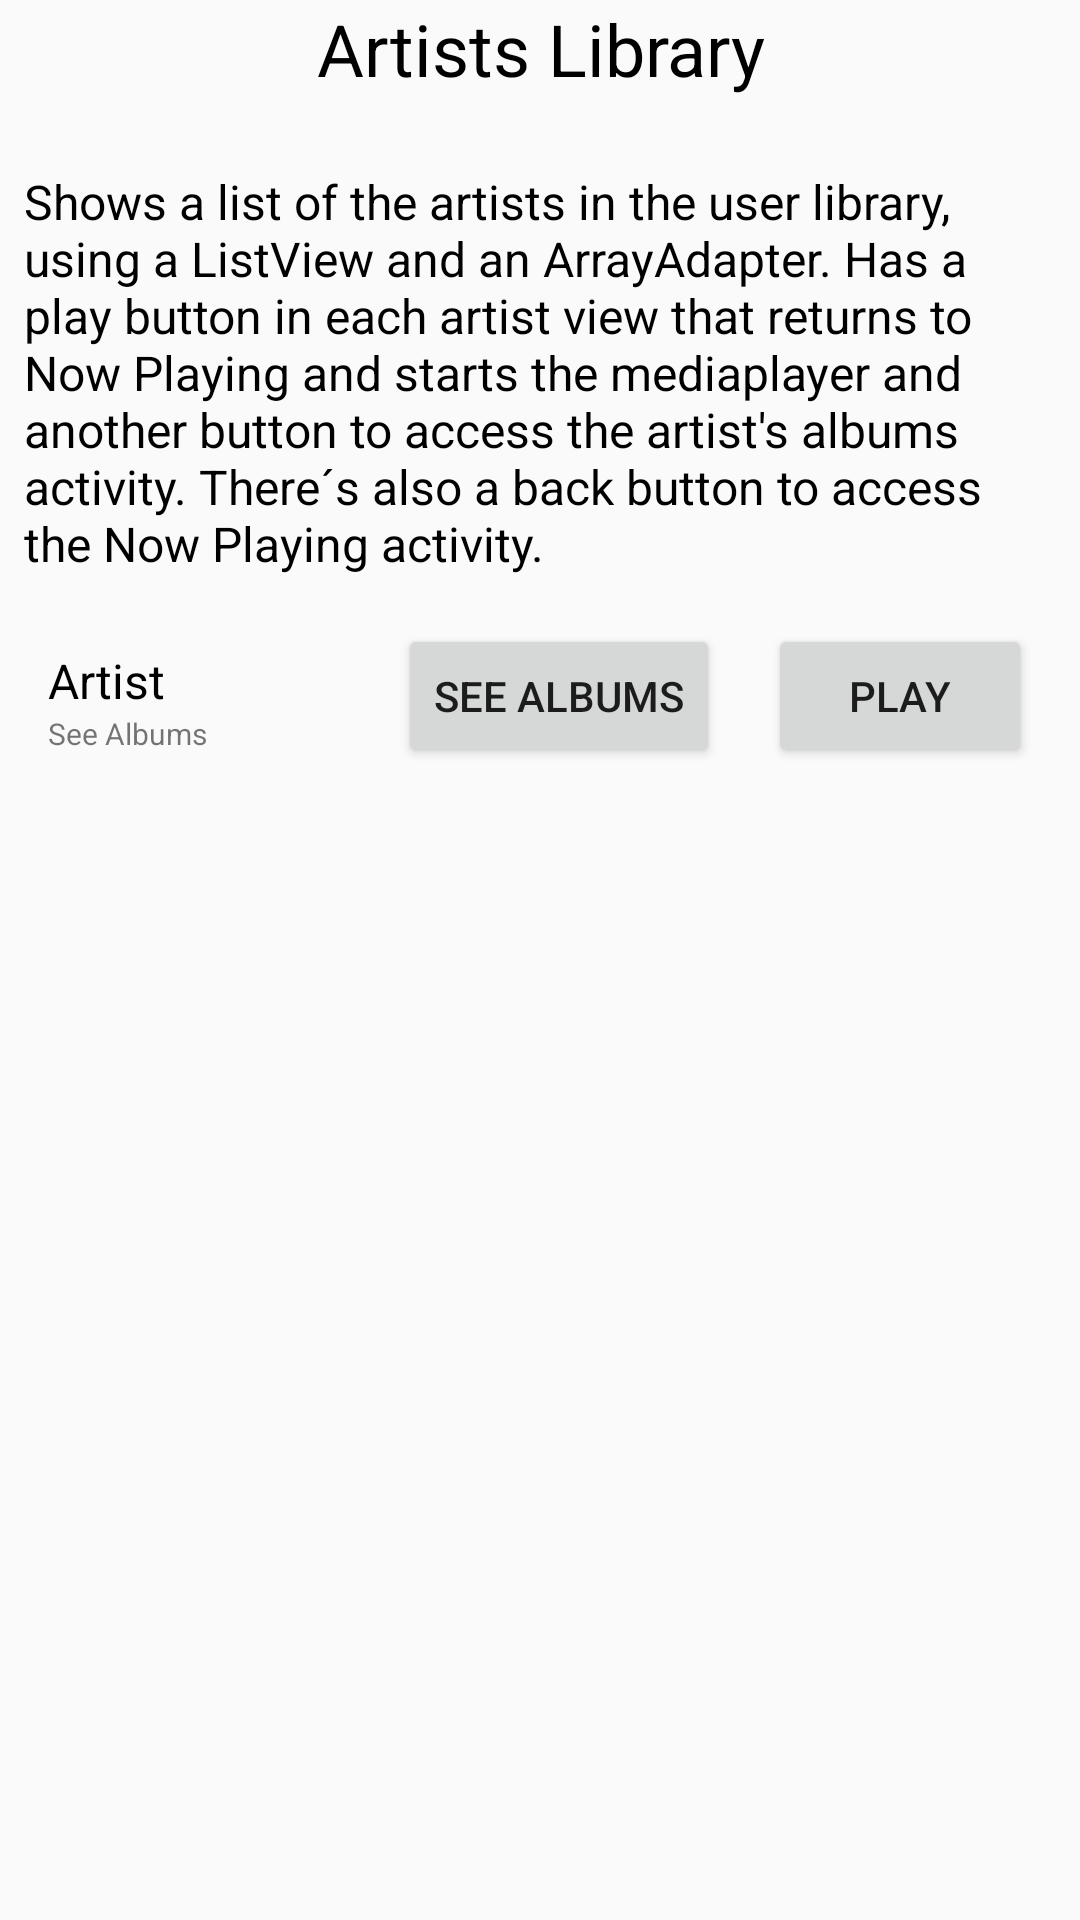

Here is an Android app screen rendered from its layout file. Give the layout XML and the strings, colors and styles it references.
<!-- AndroidManifest.xml: application theme AppTheme -->
<!-- res/layout/activity_artist_library.xml -->
<?xml version="1.0" encoding="utf-8"?>
<LinearLayout
    xmlns:android="http://schemas.android.com/apk/res/android"
    android:layout_width="match_parent"
    android:layout_height="match_parent"
    android:orientation="vertical">

    <TextView
        android:text="@string/artist_lib_label"
        style="@style/style_label"/>

    <TextView
        android:text="@string/artist_lib_description"
        style="@style/style_description"/>

    <RelativeLayout
        android:layout_width="match_parent"
        android:layout_height="wrap_content"
        android:orientation="horizontal">

        <LinearLayout
            android:layout_width="match_parent"
            android:layout_height="wrap_content"
            android:orientation="vertical">
            <TextView
                android:text="@string/artist_example_label"
                style="@style/style_artist_label"
                />

            <TextView
                android:text="@string/artist_example_subtext"
                style="@style/style_artist_subtext"
                />

        </LinearLayout>


        <Button
            android:layout_width="wrap_content"
            android:layout_height="wrap_content"
            android:id="@+id/play_button_artist_lib"
            android:text="@string/library_play_button"
            android:layout_alignParentEnd="true"
            android:layout_marginRight="16dp"
            android:layout_marginTop="8dp"
            />

        <Button
            android:layout_width="wrap_content"
            android:layout_height="wrap_content"
            android:id="@+id/albums_lib_launcher"
            android:text="@string/see_albums"
            android:layout_toLeftOf="@id/play_button_artist_lib"
            android:layout_marginRight="16dp"
            android:layout_marginTop="8dp"
            />
    </RelativeLayout>

</LinearLayout>
<!-- resources referenced by this layout -->
<resources>
  <string name="artist_example_label">Artist</string>
  <string name="artist_example_subtext">See Albums</string>
  <string name="artist_lib_description">Shows a list of the artists in the user library, using a ListView and an ArrayAdapter.
          Has a play button in each artist view that returns to Now Playing and starts the mediaplayer and another button to access
          the artist\'s albums activity. There´s also a back button to access the Now Playing activity.</string>
  <string name="artist_lib_label">Artists Library</string>
  <string name="library_play_button">Play</string>
  <string name="see_albums">See Albums</string>
  <style name="style_artist_label">
  
          <item name="android:layout_width">wrap_content</item>
          <item name="android:layout_height">wrap_content</item>
          <item name="android:textColor">@android:color/black</item>
          <item name="android:textSize">16sp</item>
          <item name="android:layout_marginLeft">16dp</item>
          <item name="android:layout_marginTop">16dp</item>
  
      </style>
  <style name="style_artist_subtext">
  
          <item name="android:layout_width">wrap_content</item>
          <item name="android:layout_height">wrap_content</item>
          <item name="android:textSize">10sp</item>
          <item name="android:layout_marginLeft">16dp</item>
  
      </style>
  <style name="style_description">
  
          <item name="android:layout_width">match_parent</item>
          <item name="android:layout_height">wrap_content</item>
          <item name="android:textColor">@android:color/black</item>
          <item name="android:textSize">16sp</item>
          <item name="android:layout_margin">8dp</item>
      </style>
  <style name="style_label">
  
          <item name="android:layout_width">match_parent</item>
          <item name="android:layout_height">wrap_content</item>
          <item name="android:gravity">center_horizontal</item>
          <item name="android:textColor">@android:color/black</item>
          <item name="android:textSize">24sp</item>
          <item name="android:layout_marginBottom">16dp</item>
  
      </style>
  <style name="AppTheme" parent="Theme.AppCompat.Light.DarkActionBar">
          
          <item name="colorPrimary">@color/colorPrimary</item>
          <item name="colorPrimaryDark">@color/colorPrimaryDark</item>
          <item name="colorAccent">@color/colorAccent</item>
      </style>
  <!-- not gathered from this repository: default colours our renderer supplied (Android Studio template values) -->
  <color name="colorPrimary">#FF6200EE</color>
  <color name="colorPrimaryDark">#FF3700B3</color>
  <color name="colorAccent">#FF03DAC5</color>
</resources>
